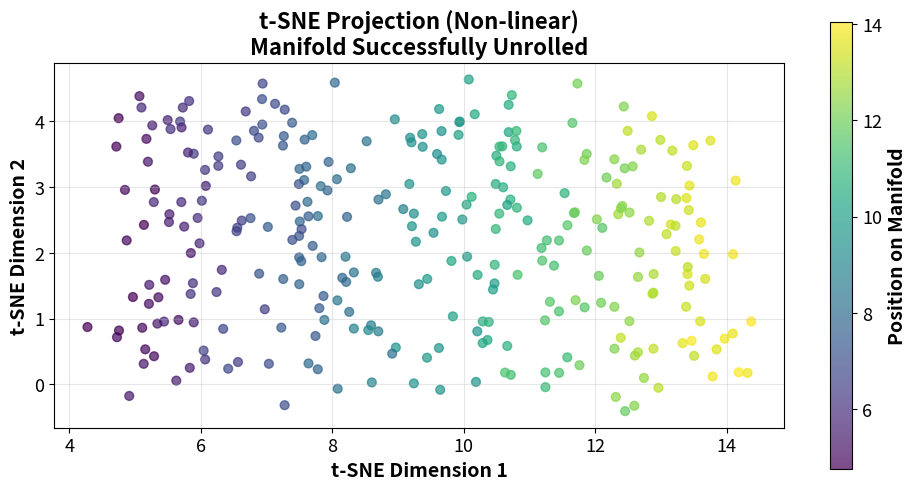

Generate this figure with matplotlib: (Note: this script raises an exception after producing the figure.)
"""t-SNE on Swiss Roll - Non-linear projection unrolls manifold"""
import matplotlib.pyplot as plt
import numpy as np
from pathlib import Path

CHART_METADATA = {
    'title': 't-SNE on Swiss Roll',
    'description': 'Non-linear t-SNE successfully unrolls Swiss roll manifold',
    'url': 'https://github.com/Digital-AI-Finance/methods-algorithms/tree/master/slides/L05_PCA_tSNE/05b_tsne_swiss_roll'
}

plt.rcParams.update({
    'font.size': 14, 'axes.labelsize': 14, 'axes.titlesize': 16,
    'xtick.labelsize': 13, 'ytick.labelsize': 13, 'legend.fontsize': 13,
    'figure.figsize': (10, 6), 'figure.dpi': 150
})

np.random.seed(42)

fig, ax = plt.subplots(figsize=(10, 6))

# Generate Swiss roll-like data (non-linear manifold)
n = 300
t = 1.5 * np.pi * (1 + 2 * np.random.rand(n))
y_original = 21 * np.random.rand(n)

# Color by position on manifold
colors = t

# t-SNE projection (non-linear - unrolls manifold)
tsne_x = t + np.random.randn(n) * 0.3
tsne_y = y_original / 5 + np.random.randn(n) * 0.3

scatter = ax.scatter(tsne_x, tsne_y, c=colors, cmap='viridis', alpha=0.7, s=40)
ax.set_title('t-SNE Projection (Non-linear)\nManifold Successfully Unrolled', fontsize=16, fontweight='bold')
ax.set_xlabel('t-SNE Dimension 1', fontweight='bold')
ax.set_ylabel('t-SNE Dimension 2', fontweight='bold')
ax.set_aspect('equal')
ax.grid(True, alpha=0.3)

# Add colorbar
cbar = fig.colorbar(scatter, ax=ax, shrink=0.8)
cbar.set_label('Position on Manifold', fontweight='bold')

plt.tight_layout()
plt.savefig(Path(__file__).parent / 'chart.pdf', dpi=300, bbox_inches='tight')
plt.close()
print("Chart saved: 05b_tsne_swiss_roll/chart.pdf")
